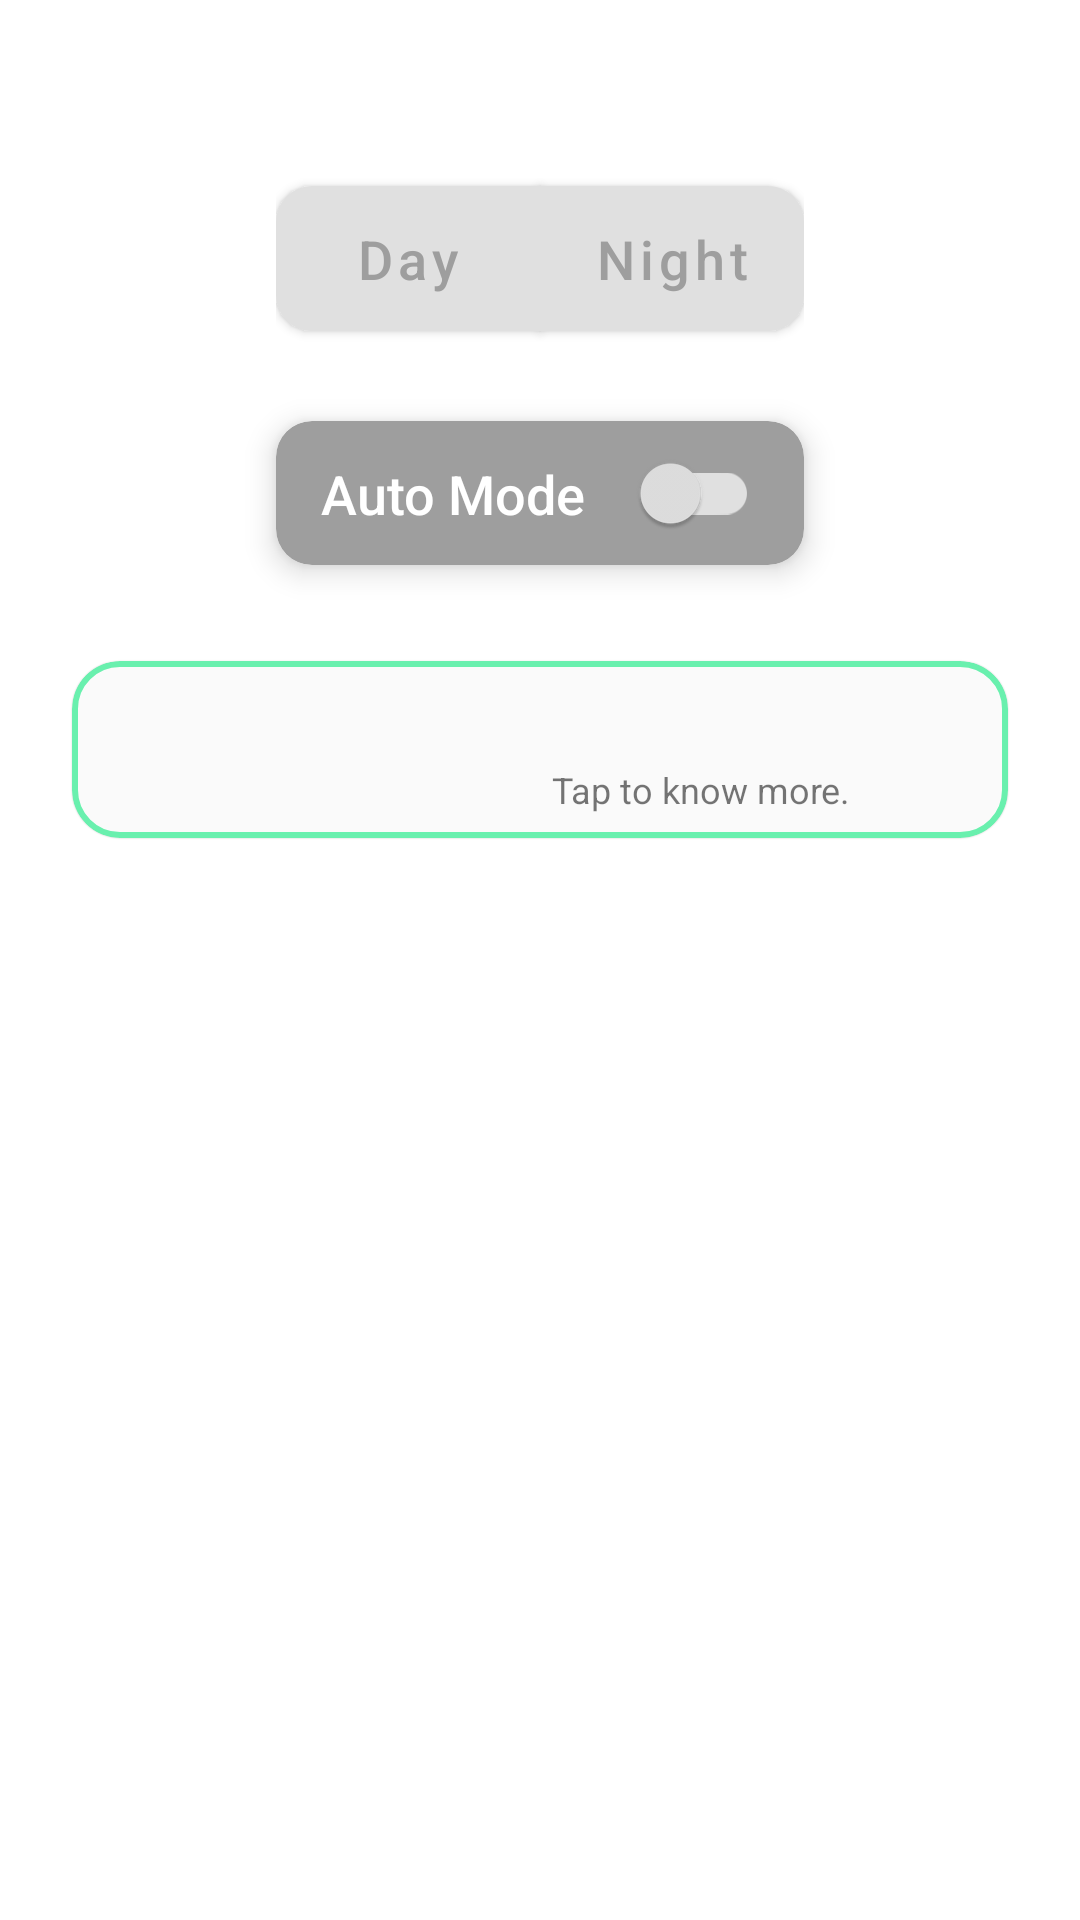

Reconstruct the res/layout file that produces this screen, plus the resources it refers to.
<!-- AndroidManifest.xml: application theme AppTheme -->
<!-- res/layout/main_view.xml -->
<?xml version="1.0" encoding="utf-8"?>
<LinearLayout xmlns:android="http://schemas.android.com/apk/res/android"
    xmlns:aapt="http://schemas.android.com/aapt"
    xmlns:app="http://schemas.android.com/apk/res-auto"
    android:layout_width="match_parent"
    android:layout_height="match_parent"
    android:background="@color/appBg"
    android:orientation="vertical"
    app:layout_behavior="@string/appbar_scrolling_view_behavior">

        <androidx.constraintlayout.widget.ConstraintLayout
            android:layout_width="match_parent"
            android:layout_height="match_parent"
            android:gravity="center_horizontal"
            android:orientation="vertical">

            <ImageView
                android:id="@+id/iv"
                android:layout_width="wrap_content"
                android:layout_height="wrap_content"
                android:layout_marginTop="@dimen/margin_post_medium"
                android:src="@drawable/ic_icon"
                app:layout_constraintEnd_toEndOf="parent"
                app:layout_constraintStart_toStartOf="parent"
                app:layout_constraintTop_toTopOf="parent" />

            

            <com.google.android.material.button.MaterialButtonToggleGroup
                android:id="@+id/toggleSwitch"
                android:layout_width="wrap_content"
                android:layout_height="wrap_content"
                app:singleSelection="true"
                android:elevation="6dp"
                android:layout_marginTop="@dimen/margin_large"
                app:layout_constraintEnd_toEndOf="parent"
                app:layout_constraintStart_toStartOf="parent"
                app:layout_constraintTop_toBottomOf="@id/iv">

                <com.google.android.material.button.MaterialButton
                    android:id="@+id/btnDay"
                    android:layout_height="wrap_content"
                    android:layout_width="wrap_content"
                    android:text="@string/light"
                    android:padding="@dimen/margin_pre_medium"
                    android:textAllCaps="false"
                    android:textSize="@dimen/text_size_xxnormal"
                    app:cornerRadius="12dp"
                    android:textColor="@color/toggle_text_color"
                    app:backgroundTint="@color/toggle_bg_color" />

                <com.google.android.material.button.MaterialButton
                    android:id="@+id/btnNight"
                    android:textAllCaps="false"
                    android:padding="@dimen/margin_pre_medium"
                    android:textSize="@dimen/text_size_xxnormal"
                    android:layout_height="wrap_content"
                    android:layout_width="wrap_content"
                    android:text="@string/night"
                    app:cornerRadius="12dp"
                    android:textColor="@color/toggle_text_color"
                    app:backgroundTint="@color/toggle_bg_color" />
            </com.google.android.material.button.MaterialButtonToggleGroup>

            <androidx.cardview.widget.CardView
                android:id="@+id/cvAutoMode"
                android:layout_width="0dp"
                android:layout_height="wrap_content"
                android:layout_marginTop="@dimen/margin_post_medium"
                app:cardBackgroundColor="@color/autoModeBgColor"
                app:cardCornerRadius="@dimen/margin_pre_medium"
                app:cardElevation="6dp"
                app:layout_constraintEnd_toEndOf="@id/toggleSwitch"
                app:layout_constraintStart_toStartOf="@id/toggleSwitch"
                app:layout_constraintTop_toBottomOf="@id/toggleSwitch">

                <androidx.constraintlayout.widget.ConstraintLayout
                    android:layout_width="match_parent"
                    android:layout_height="wrap_content"
                    android:paddingStart="@dimen/margin_padding_normal"
                    android:paddingEnd="@dimen/margin_padding_normal">

                    <TextView
                        android:id="@+id/tvAutoMode"
                        android:layout_width="wrap_content"
                        android:layout_height="wrap_content"
                        android:fontFamily="sans-serif-medium"
                        android:text="@string/auto_mode"
                        android:textColor="@color/white"
                        android:textSize="@dimen/text_size_xxnormal"
                        app:layout_constraintBottom_toBottomOf="parent"
                        app:layout_constraintStart_toStartOf="parent"
                        app:layout_constraintTop_toTopOf="parent" />

                    <androidx.appcompat.widget.SwitchCompat
                        android:id="@+id/switchAutoMode"
                        android:layout_width="wrap_content"
                        android:layout_height="wrap_content"
                        android:checked="false"
                        app:layout_constraintBottom_toBottomOf="parent"
                        app:layout_constraintEnd_toEndOf="parent"
                        app:layout_constraintTop_toTopOf="parent"
                        app:thumbTint="@color/switch_thumb"
                        app:trackTint="@color/switch_track" />
                </androidx.constraintlayout.widget.ConstraintLayout>
            </androidx.cardview.widget.CardView>

            <com.google.android.material.card.MaterialCardView
                android:id="@+id/msgLy"
                android:layout_width="match_parent"
                android:layout_height="wrap_content"
                android:layout_marginStart="@dimen/margin_post_medium"
                android:layout_marginTop="@dimen/margin_large"
                android:layout_marginEnd="@dimen/margin_post_medium"
                android:clickable="true"
                android:foreground="?selectableItemBackground"
                android:visibility="visible"
                app:cardBackgroundColor="@color/cardViewBg"
                app:cardCornerRadius="16dp"
                app:cardElevation="0.1dp"
                app:cardPreventCornerOverlap="false"
                app:layout_constraintEnd_toEndOf="parent"
                app:layout_constraintStart_toStartOf="parent"
                app:layout_constraintTop_toBottomOf="@id/cvAutoMode"
                app:strokeColor="@color/green_A200"
                app:strokeWidth="2dp">

                <androidx.constraintlayout.widget.ConstraintLayout
                    android:layout_width="match_parent"
                    android:layout_height="wrap_content"
                    android:gravity="center"
                    android:padding="@dimen/margin_small">

                    <ImageView
                        android:id="@+id/ivResult"
                        android:layout_width="wrap_content"
                        android:layout_height="wrap_content"
                        android:layout_marginStart="@dimen/margin_pre_medium"
                        android:layout_marginEnd="@dimen/margin_pre_medium"
                        app:layout_constraintBottom_toBottomOf="@id/msgTitle"
                        app:layout_constraintEnd_toStartOf="@id/msgTitle"
                        app:layout_constraintTop_toTopOf="@id/msgTitle" />

                    <com.google.android.material.textview.MaterialTextView
                        android:id="@+id/msgTitle"
                        android:layout_width="wrap_content"
                        android:layout_height="wrap_content"
                        android:layout_gravity="center"
                        android:layout_marginStart="@dimen/margin_small"
                        android:text=""
                        android:textAlignment="center"
                        android:textColor="@color/headingTextColor"
                        android:textSize="16sp"
                        app:layout_constraintEnd_toEndOf="parent"
                        app:layout_constraintStart_toStartOf="parent"
                        app:layout_constraintTop_toTopOf="parent" />

                    <com.google.android.material.textview.MaterialTextView
                        android:id="@+id/msgSubTitle"
                        android:layout_width="wrap_content"
                        android:layout_height="wrap_content"
                        android:layout_marginTop="5dp"
                        android:text="@string/more_info"
                        android:textSize="12sp"
                        app:layout_constraintStart_toStartOf="@id/msgTitle"
                        app:layout_constraintTop_toBottomOf="@id/msgTitle" />
                </androidx.constraintlayout.widget.ConstraintLayout>
            </com.google.android.material.card.MaterialCardView>
            <LinearLayout
                app:layout_constraintBottom_toBottomOf="parent"
                android:id="@+id/lladView"
                android:layout_width="match_parent"
                android:gravity="center_horizontal"
                android:layout_height="wrap_content"
                android:orientation="horizontal" />
        </androidx.constraintlayout.widget.ConstraintLayout>
</LinearLayout>
<!-- resources referenced by this layout -->
<resources>
  <color name="appBg">@color/white</color>
  <color name="autoModeBgColor">@color/grey_500</color>
  <color name="cardViewBg">@color/grey_50</color>
  <color name="green_A200">#69F0AE</color>
  <color name="headingTextColor">#3e3a53</color>
  <color name="selectedBgColor">@color/orange_400</color>
  <color name="selectedTxtColor">@color/white</color>
  <color name="unselectedBgColor">@color/grey_300</color>
  <color name="unselectedTxtColor">@color/grey_500</color>
  <dimen name="margin_large">32dp</dimen>
  <dimen name="margin_padding_normal">15dp</dimen>
  <dimen name="margin_post_medium">24dp</dimen>
  <dimen name="margin_pre_medium">12dp</dimen>
  <dimen name="margin_small">8dp</dimen>
  <dimen name="text_size_xxnormal">18sp</dimen>
  <!-- drawable ic_icon (drawable-night) -->
  <vector android:height="100dp" android:viewportHeight="448.04456"
      android:viewportWidth="448" android:width="100dp" xmlns:android="http://schemas.android.com/apk/res/android">
      <path android:fillColor="@color/grey_100" android:pathData="m236.023,448.031c85.715,0.902 164.012,-48.488 200.117,-126.23 -22.723,9.914 -47.332,14.77 -72.117,14.23 -97.156,-0.109 -175.891,-78.844 -176,-176 0.973,-65.719 37.234,-125.832 94.91,-157.352 -15.555,-1.98 -31.23,-2.867 -46.91,-2.648 -123.715,0 -224,100.289 -224,224 0,123.715 100.285,224 224,224zM236.023,448.031"/>
  </vector>
  <string name="auto_mode">Auto Mode</string>
  <string name="dark">Night</string>
  <string name="light">Day</string>
  <string name="more_info">Tap to know more.</string>
  <string name="night">Night</string>
  <style name="AppTheme" parent="Theme.MaterialComponents.DayNight.DarkActionBar">
          <item name="colorPrimary">@color/colorPrimary</item>
          <item name="colorPrimaryDark">@color/colorPrimaryDark</item>
          <item name="colorAccent">@color/colorAccent</item>
      </style>
  <color name="grey_500">#9E9E9E</color>
  <color name="grey_50">#FAFAFA</color>
  <color name="orange_400">#FFA726</color>
  <color name="grey_300">#E0E0E0</color>
  <color name="grey_100">#F5F5F5</color>
  <color name="colorPrimary">#ffffff</color>
  <color name="colorPrimaryDark">#ffffff</color>
  <color name="colorAccent">#3e3a53</color>
  <!-- not gathered from this repository: default colours our renderer supplied (Android Studio template values) -->
  <color name="white">#FFFFFFFF</color>
</resources>
